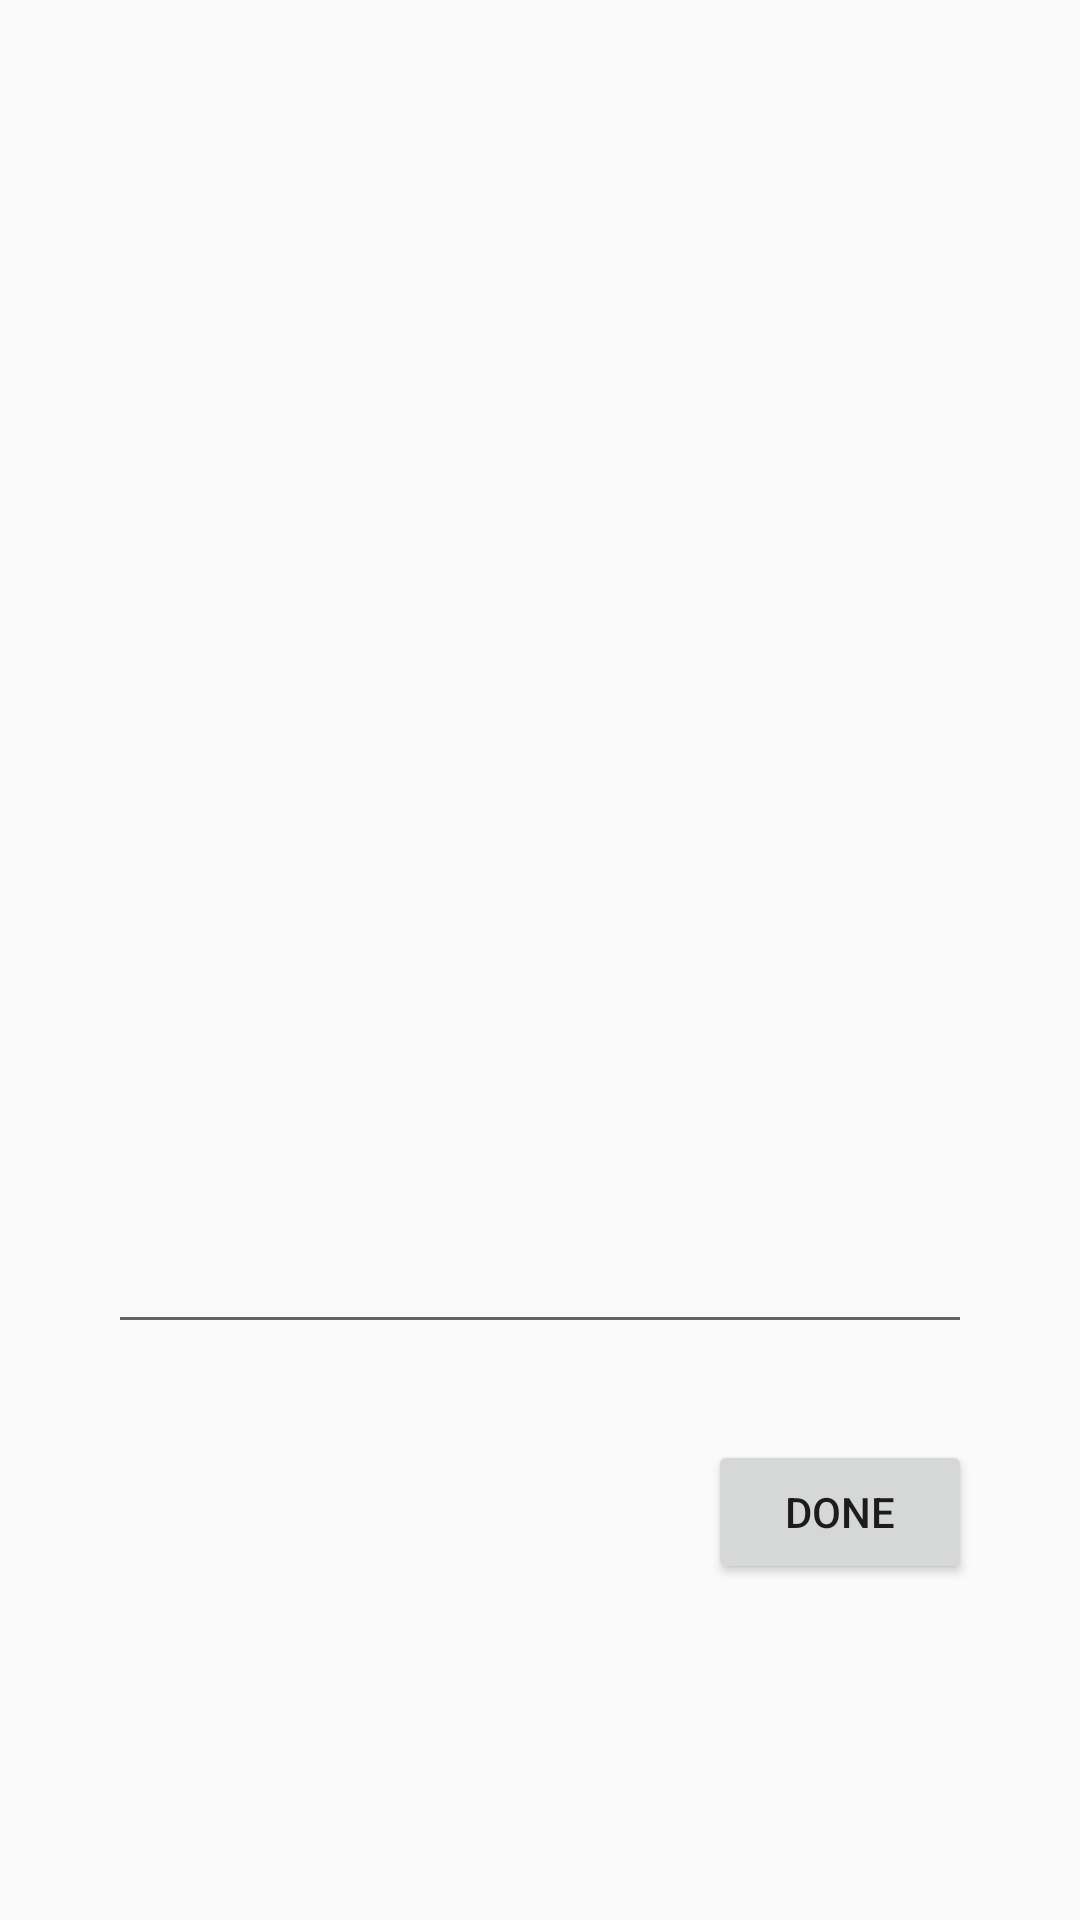

Write the Android layout XML for this screen, with the resource values it uses.
<!-- AndroidManifest.xml: application theme AppTheme -->
<!-- res/layout/activity_write_new_essay.xml -->
<?xml version="1.0" encoding="utf-8"?>
<androidx.constraintlayout.widget.ConstraintLayout xmlns:android="http://schemas.android.com/apk/res/android"
    xmlns:app="http://schemas.android.com/apk/res-auto"
    xmlns:tools="http://schemas.android.com/tools"
    android:layout_width="match_parent"
    android:layout_height="match_parent"
    tools:context=".WriteNewEssayActivity">

    <EditText
        android:id="@+id/essayEditText"
        android:layout_width="0dp"
        android:layout_height="0dp"
        android:ems="10"
        android:gravity="start|top"
        android:inputType="textMultiLine"
        app:layout_constraintBottom_toBottomOf="parent"
        app:layout_constraintEnd_toEndOf="parent"
        app:layout_constraintHeight_percent=".6"
        app:layout_constraintStart_toStartOf="parent"
        app:layout_constraintTop_toTopOf="parent"
        app:layout_constraintVertical_bias="0.25"
        app:layout_constraintWidth_percent=".8" />

    <Button
        android:id="@+id/doneButton"
        android:layout_width="wrap_content"
        android:layout_height="wrap_content"
        android:layout_marginTop="32dp"
        android:text="Done"
        app:layout_constraintEnd_toEndOf="@+id/essayEditText"
        app:layout_constraintTop_toBottomOf="@+id/essayEditText" />
</androidx.constraintlayout.widget.ConstraintLayout>
<!-- resources referenced by this layout -->
<resources>
  <style name="AppTheme" parent="Theme.AppCompat.Light.NoActionBar">
          
          <item name="colorPrimary">@color/colorPrimary</item>
          <item name="colorPrimaryDark">@color/colorPrimaryDark</item>
          <item name="colorAccent">@color/colorAccent</item>
  
      </style>
  <color name="colorPrimary">#49BEFF</color>
  <color name="colorPrimaryDark">#65DEC5</color>
  <color name="colorAccent">#0D5D98</color>
</resources>
